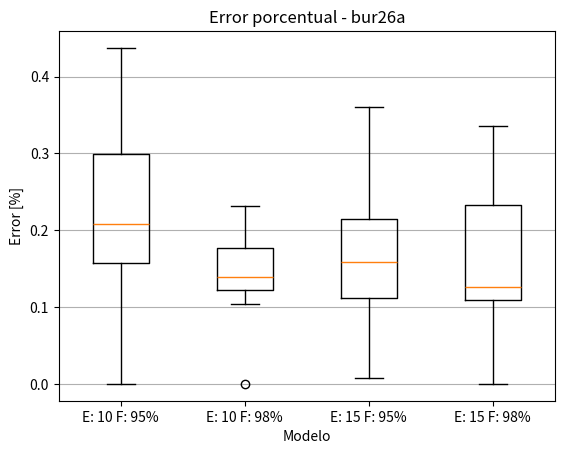

Generate this figure with matplotlib:
from numpy import array, amin, argmin, std, mean
from matplotlib.pyplot import boxplot, title, xlabel, xticks, ylabel, grid, savefig
from scipy.stats import shapiro, levene, f_oneway


results_1095 = array([5433171, 5437942, 5445339, 5441334, 5432852, 5426670, 5437205, 5443350, 5437249, 5450403, 5442456])
errors_1095 = array([0.11979722, 0.20771486, 0.34402313, 0.27022096, 0.11391885, 0., 0.19413379, 0.30737082, 0.1949446, 0.43734003, 0.29089663])
times_1095 = array([67.24630547, 65.58454585, 65.19389939, 65.73885012, 64.92392921, 65.29004002, 80.58326769, 79.58089709, 76.2396419,  87.3598485, 76.66626024])

print()
print("bur26a - 10 95")
print()

best_result_1095 = amin(results_1095)
best_error_1095 = amin(errors_1095)
best_time_1095 = times_1095[argmin(results_1095)]

mean_error_1095 = mean(errors_1095)
std_error_1095 = std(errors_1095)

mean_time_1095 = mean(times_1095)
std_time_1095 = std(times_1095)

print("Best result: ", best_result_1095)
print("Best error: ", best_error_1095)
print("Best time: ", best_time_1095)
print("Mean error: ", mean_error_1095)
print("Std error: ", std_error_1095)
print("Mean time: ", mean_time_1095)
print("Std time: ", std_time_1095)

results_1098 = array([5439268, 5435652, 5436911, 5435203, 5432311, 5434198, 5434117, 5432553, 5434116, 5439153, 5426670])
errors_1098 = array([0.23214973, 0.16551587, 0.1887161, 0.15724192, 0.10394957, 0.13872227, 0.13722965, 0.10840902, 0.13721122, 0.23003057, 0.])
times_1098 = array([84.13163972, 78.49209952, 74.45893955, 79.17008686, 76.09569955, 70.24337888, 83.83253193, 72.6099112, 69.19856143, 70.18418646, 80.71088648])

print()
print("bur26a - 10 98")
print()

best_result_1098 = amin(results_1098)
best_error_1098 = amin(errors_1098)
best_time_1098 = times_1098[argmin(results_1098)]

mean_error_1098 = mean(errors_1098)
std_error_1098 = std(errors_1098)

mean_time_1098 = mean(times_1098)
std_time_1098 = std(times_1098)

print("Best result: ", best_result_1098)
print("Best error: ", best_error_1098)
print("Best time: ", best_time_1098)
print("Mean error: ", mean_error_1098)
print("Std error: ", std_error_1098)
print("Mean time: ", mean_time_1098)
print("Std time: ", std_time_1098)

results_1595 = array([5446255, 5438638, 5427110, 5433063, 5432357, 5435311, 5431434, 5435306, 5433155, 5438360, 5438341])
errors_1595 = array([0.36090273, 0.22054041, 0.0081081, 0.11780705, 0.10479723, 0.15923209, 0.08778864, 0.15913995, 0.11950238, 0.21541756, 0.21506744])
times_1595 = array([131.88792229, 126.9852767,  133.26705837, 143.84837818, 139.25647902, 146.59919143, 151.41694498, 126.46308517, 121.18203449, 134.26033568, 136.87608862])

print()
print("bur26a - 15 95")
print()

best_result_1595 = amin(results_1595)
best_error_1595 = amin(errors_1595)
best_time_1595 = times_1595[argmin(results_1595)]

mean_error_1595 = mean(errors_1595)
std_error_1595 = std(errors_1595)

mean_time_1595 = mean(times_1595)
std_time_1595 = std(times_1595)

print("Best result: ", best_result_1595)
print("Best error: ", best_error_1595)
print("Best time: ", best_time_1595)
print("Mean error: ", mean_error_1595)
print("Std error: ", std_error_1595)
print("Mean time: ", mean_time_1595)
print("Std time: ", std_time_1595)

results_1598 = array([5432604, 5437945, 5426670, 5443837, 5433539, 5444865, 5435393, 5427776, 5432664, 5432537, 5440677])
errors_1598 = array([0.10934883, 0.20777014, 0., 0.31634501, 0.12657855, 0.33528849, 0.16074314, 0.02038082, 0.11045448, 0.10811418, 0.25811409])
times_1598 = array([139.34465075, 138.65600634, 124.21234226, 166.28250766, 151.84660983, 164.91252255, 139.73563099, 142.11983538, 143.71995187, 136.77877498, 136.47840929])

print()
print("bur26a - 15 98")
print()

best_result_1598 = amin(results_1598)
best_error_1598 = amin(errors_1598)
best_time_1598 = times_1598[argmin(results_1598)]

mean_error_1598 = mean(errors_1598)
std_error_1598 = std(errors_1598)

mean_time_1598 = mean(times_1598)
std_time_1598 = std(times_1598)

print("Best result: ", best_result_1598)
print("Best error: ", best_error_1598)
print("Best time: ", best_time_1598)
print("Mean error: ", mean_error_1598)
print("Std error: ", std_error_1598)
print("Mean time: ", mean_time_1598)
print("Std time: ", std_time_1598)

boxplot([errors_1095, errors_1098, errors_1595, errors_1598])
title("Error porcentual - bur26a")
xlabel("Modelo")
xticks([1, 2, 3, 4], ('E: 10 F: 95%', 'E: 10 F: 98%', 'E: 15 F: 95%', 'E: 15 F: 98%'))
ylabel("Error [%]")
grid(axis='y')
savefig("box_bur26a.png", dpi=200)

print()

shapiro_statistic, shapiro_p_value = shapiro(errors_1095)
print("Shapiro 1095: ", shapiro_p_value)

shapiro_statistic, shapiro_p_value = shapiro(errors_1098)
print("Shapiro 1098: ", shapiro_p_value)

shapiro_statistic, shapiro_p_value = shapiro(errors_1595)
print("Shapiro 1595: ", shapiro_p_value)

shapiro_statistic, shapiro_p_value = shapiro(errors_1598)
print("Shapiro 1598: ", shapiro_p_value)

print()

levene_statistic, levene_p_value = levene(errors_1095, errors_1098, errors_1595, errors_1598)
print("Levene: ", levene_p_value)

print()

anova_statistic, anova_p_value = f_oneway(errors_1095, errors_1098, errors_1595, errors_1598)
print("ANOVA: ", anova_p_value)
